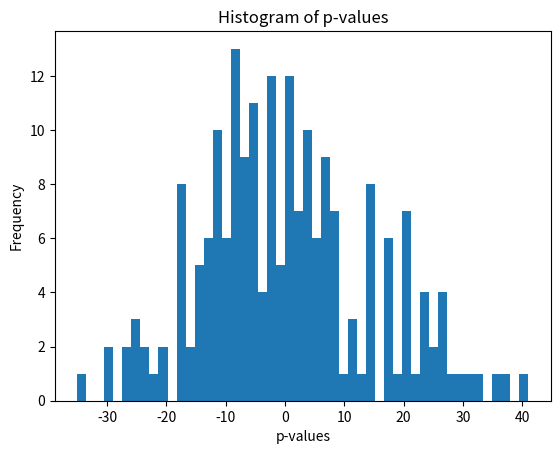

The matplotlib source for this figure:
# Sample 20 different 4 p-values list combinations of the form 
# [p_loss_batch, p_loss_objectives, p_Q_batch, p_Q_objectives]
# where each value is randomly selected from the discrete range(-50, 50, 1).
# loop over 20 random p-values lists and sample from a normal distribution
# with mean 0 and standard deviation 1 over a discrete range of -50 to 50.

import numpy as np
import matplotlib.pyplot as plt

def sample_p_values(n_samples=50, mean=0, std=15, low=-50, high=50):
    p_values_list = []
    for i in range(n_samples):
        p_values = [np.random.normal(mean, std) for _ in range(4)]
        p_values = [int(p) for p in p_values]
        p_values = [max(low, min(high, p)) for p in p_values]
        p_values_list.append(p_values)
    return p_values_list

if __name__ == "__main__":
    p_values_list = sample_p_values(50)
    p_values_flattened = np.array(p_values_list).flatten()
    print(p_values_flattened)
    plt.hist(p_values_flattened, bins=50)
    plt.xlabel('p-values')
    plt.ylabel('Frequency')
    plt.title('Histogram of p-values')
    plt.show()


